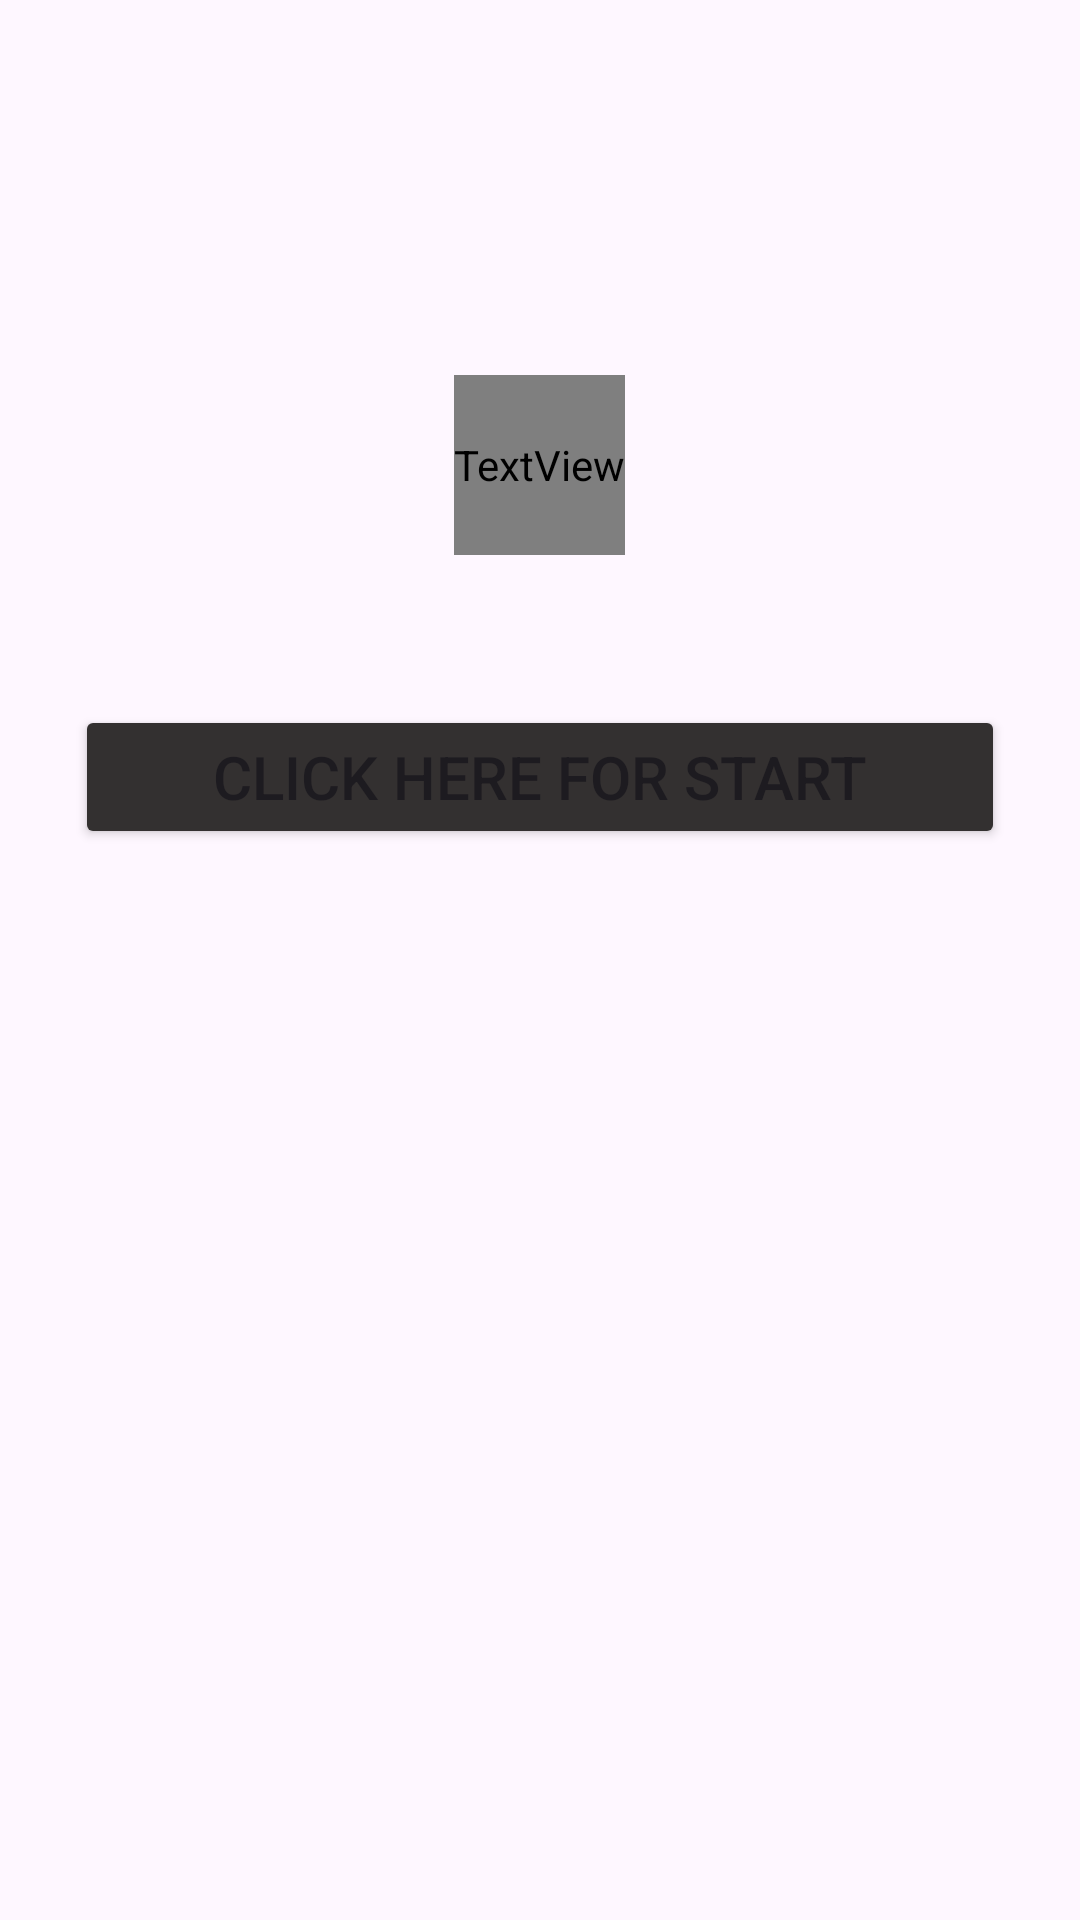

Here is an Android app screen rendered from its layout file. Give the layout XML and the strings, colors and styles it references.
<!-- AndroidManifest.xml: application theme Theme.DiaryOfPlases -->
<!-- res/layout/activity_start.xml -->
<?xml version="1.0" encoding="utf-8"?>
<LinearLayout xmlns:android="http://schemas.android.com/apk/res/android"
    xmlns:app="http://schemas.android.com/apk/res-auto"
    xmlns:tools="http://schemas.android.com/tools"
    android:layout_width="match_parent"
    android:layout_height="match_parent"
    android:background="@drawable/start"
    android:orientation="vertical"
    android:gravity="center_horizontal"
    android:padding="25dp"
    tools:context=".Start">


    <TextView
        android:id="@+id/text_View"
        android:layout_width="wrap_content"
        android:layout_height="60dp"
        android:textColor="#FFFFFF"
        android:textStyle="bold"
        android:fontFamily="@font/sansita"
        android:text="Welcome to my app!"
        android:layout_marginBottom="50dp"
        android:layout_marginTop="100dp"
        android:textSize="30sp" />

    <Button
        android:layout_width="match_parent"
        android:layout_height="wrap_content"
        android:backgroundTint="#333030"
        android:textSize="20sp"
        android:padding="10dp"
        android:onClick="start"
        android:text="Click here for start" />


</LinearLayout>
<!-- resources referenced by this layout -->
<resources>
  <style name="Theme.DiaryOfPlases" parent="Base.Theme.DiaryOfPlases" />
  <style name="Base.Theme.DiaryOfPlases" parent="Theme.Material3.DayNight.NoActionBar">
          
          
      </style>
</resources>
